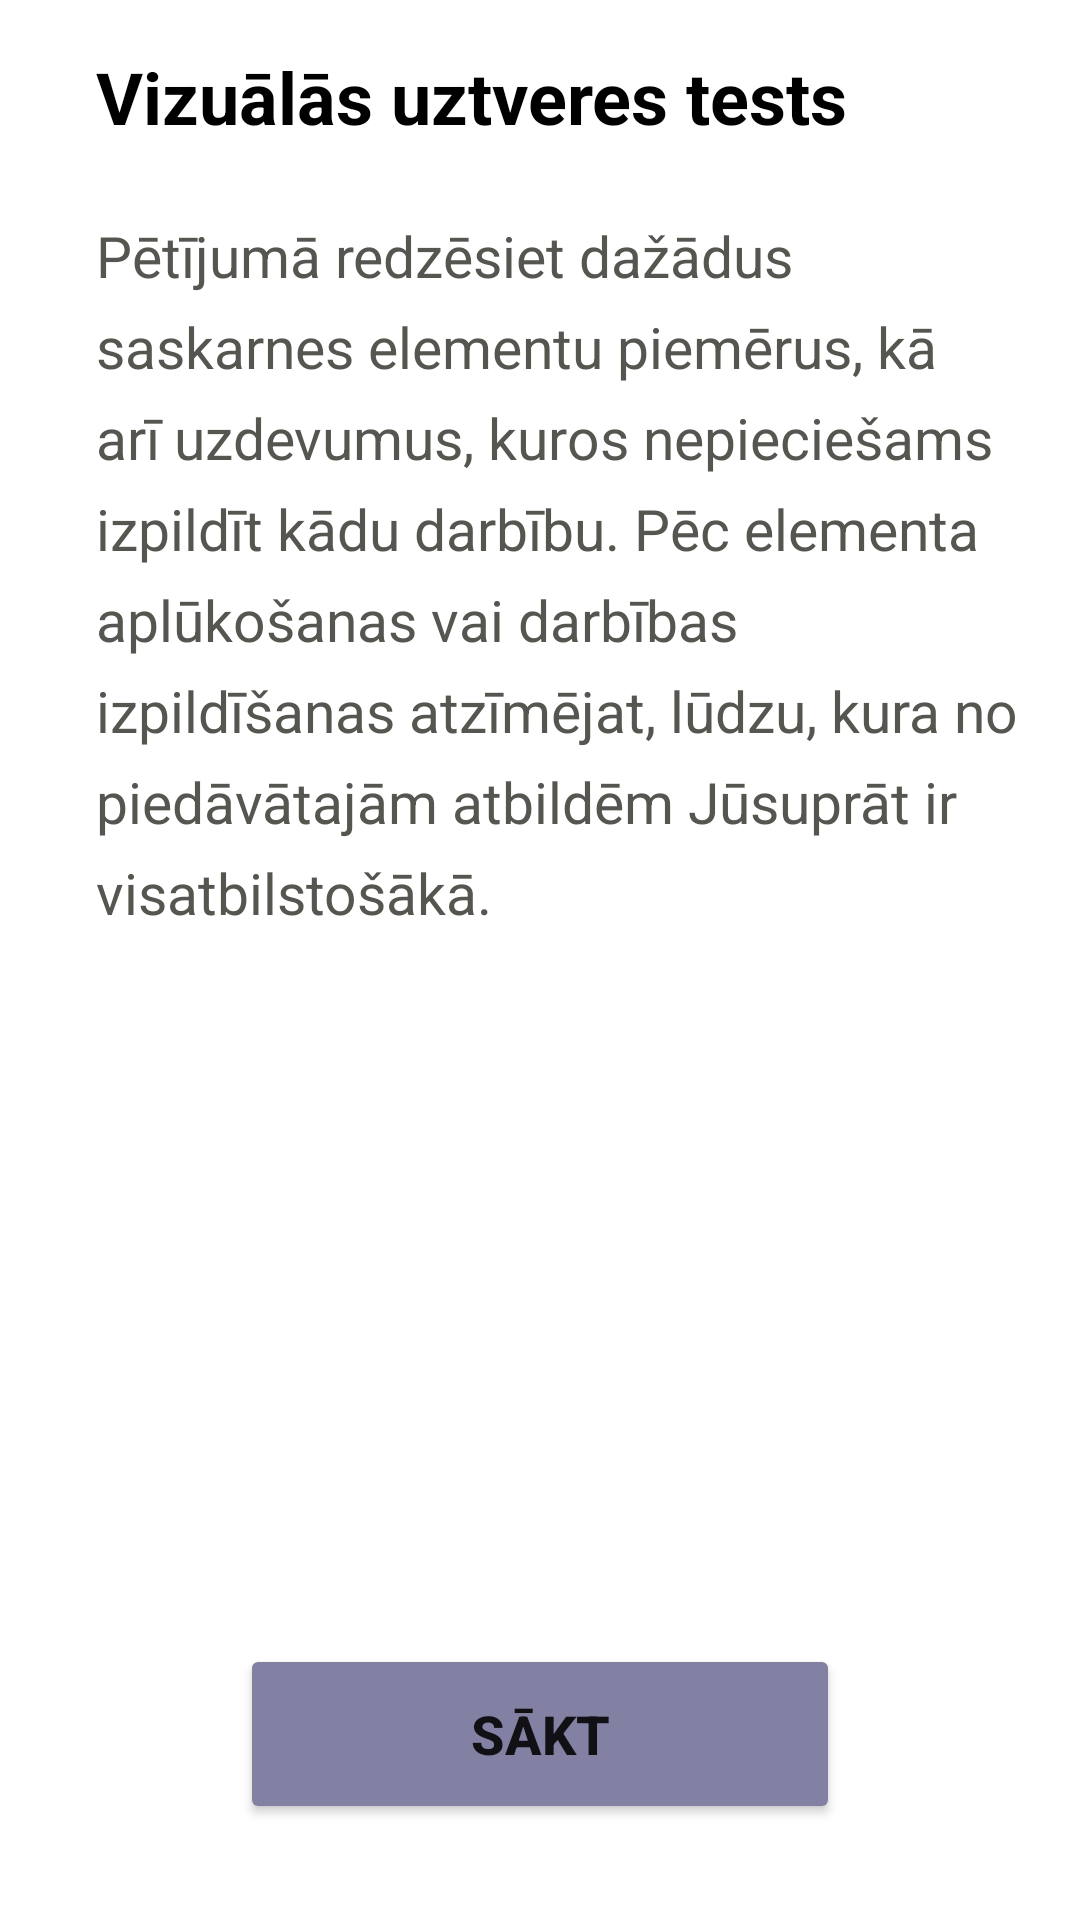

The Android layout XML behind this screen, and the referenced resources:
<!-- AndroidManifest.xml: application theme Theme.Bakis -->
<!-- res/layout/fragment_start.xml -->
<?xml version="1.0" encoding="utf-8"?>
<androidx.constraintlayout.widget.ConstraintLayout xmlns:android="http://schemas.android.com/apk/res/android"
    xmlns:app="http://schemas.android.com/apk/res-auto"
    xmlns:tools="http://schemas.android.com/tools"
    android:layout_width="match_parent"
    android:layout_height="match_parent"
    tools:context=".StartFragment">

    <TextView
        android:id="@+id/text_e_title"
        style="@style/title_text"
        android:layout_marginStart="32dp"
        android:text="@string/vizu_l_s_uztveres_tests"
        app:layout_constraintStart_toStartOf="parent"
        app:layout_constraintTop_toTopOf="parent" />

    <TextView
        android:id="@+id/textView3"
        style="@style/main_text"
        android:layout_marginStart="32dp"
        android:layout_marginTop="24dp"
        android:layout_marginEnd="16dp"
        android:text="@string/start_text"
        app:layout_constraintEnd_toEndOf="parent"
        app:layout_constraintStart_toStartOf="parent"
        app:layout_constraintTop_toBottomOf="@+id/text_e_title" />

    <Button
        android:id="@+id/button_s_next"
        style="@style/button"
        android:layout_marginBottom="32dp"
        android:text="@string/start"
        app:layout_constraintBottom_toBottomOf="parent"
        app:layout_constraintEnd_toEndOf="parent"
        app:layout_constraintStart_toStartOf="parent"
        app:layout_constraintTop_toBottomOf="@+id/textView3"
        app:layout_constraintVertical_bias="1.0" />

</androidx.constraintlayout.widget.ConstraintLayout>
<!-- resources referenced by this layout -->
<resources>
  <string name="start">Sākt</string>
  <string name="start_text">
          Pētījumā redzēsiet dažādus saskarnes elementu piemērus, kā arī uzdevumus,
          kuros nepieciešams izpildīt kādu darbību.
          Pēc elementa aplūkošanas vai darbības izpildīšanas atzīmējat,
          lūdzu, kura no piedāvātajām atbildēm Jūsuprāt ir visatbilstošākā.</string>
  <string name="vizu_l_s_uztveres_tests">Vizuālās uztveres tests</string>
  <style name="button">
          <item name="backgroundTint">@color/button_color</item>
          <item name="android:textStyle">bold</item>
          <item name="android:minHeight">60dp</item>
          <item name="android:minWidth">200dp</item>
          <item name="android:textSize">18sp</item>
          <item name="cornerRadius">8dp</item>
          <item name="android:layout_marginTop">16dp</item>
          <item name="android:layout_marginBottom">16dp</item>
          <item name="android:layout_width">wrap_content</item>
          <item name="android:layout_height">wrap_content</item>
      </style>
  <style name="main_text">
          <item name="android:layout_width">match_parent</item>
          <item name="android:layout_height">wrap_content</item>
          <item name="android:textSize">19sp</item>
          <item name="android:lineSpacingExtra">8dp</item>
          <item name="android:textColor">@color/main_text_color</item>
      </style>
  <style name="title_text">
          <item name="android:layout_width">wrap_content</item>
          <item name="android:layout_height">wrap_content</item>
          <item name="android:textColor">@color/black</item>
          <item name="android:textSize">24sp</item>
          <item name="android:textStyle">bold</item>
          <item name="android:layout_marginTop">16dp</item>
      </style>
  <style name="Theme.Bakis" parent="Theme.MaterialComponents.DayNight.DarkActionBar">
          
          <item name="colorPrimary">@color/toolbar_color</item>
          <item name="colorPrimaryVariant">@color/top_color</item>
          <item name="colorOnPrimary">@color/white</item>
          
          <item name="colorSecondary">@color/teal_200</item>
          <item name="colorSecondaryVariant">@color/teal_700</item>
          <item name="colorOnSecondary">@color/black</item>
          
          <item name="android:statusBarColor" tools:targetApi="l">?attr/colorPrimaryVariant</item>
          
      </style>
  <color name="button_color">#8381A3</color>
  <color name="main_text_color">#565651</color>
  <color name="black">#FF000000</color>
  <color name="toolbar_color">#646464</color>
  <color name="top_color">#403F3F</color>
  <color name="white">#FFFFFFFF</color>
  <color name="teal_200">#FF03DAC5</color>
  <color name="teal_700">#FF018786</color>
</resources>
